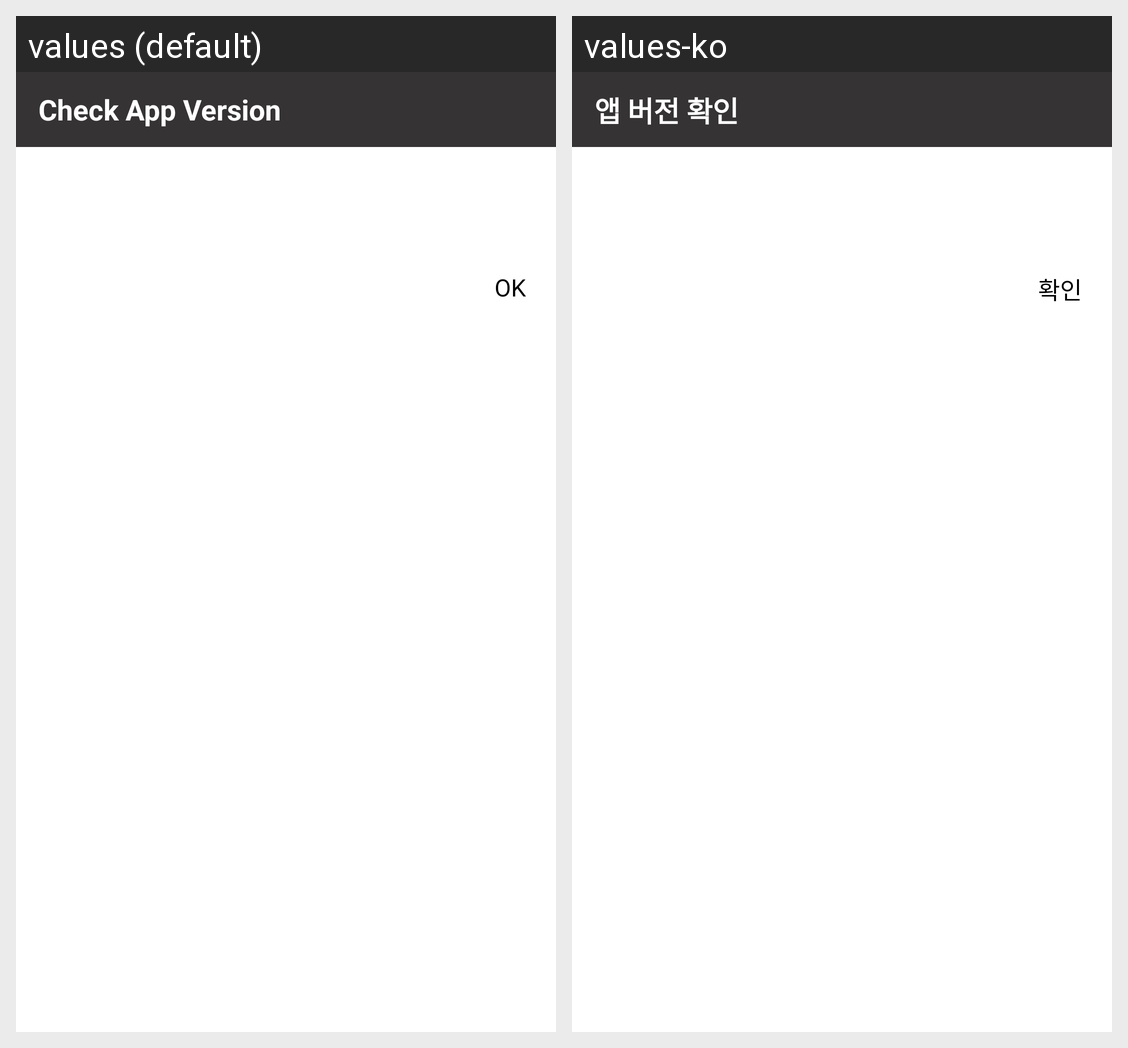

Locale-by-locale string values for the Android screen shown in this grid:
Android screen res/layout/dialog_app_version.xml rendered under 2 locales, left to right: values (default), values-ko. Device: Nexus 5 (rendered at 1080×1920; each locale shown at half size, 540×960, under a caption strip naming it); theme Theme.MySimpleNote.
Strings drawn on this screen, with the default value and each locale's value (text and hints the layout hard-codes, and strings that could not be matched under every locale, appear in the picture but are not listed):

app_version
  values: Check App Version
  values-ko: 앱 버전 확인

ok
  values: OK
  values-ko: 확인
